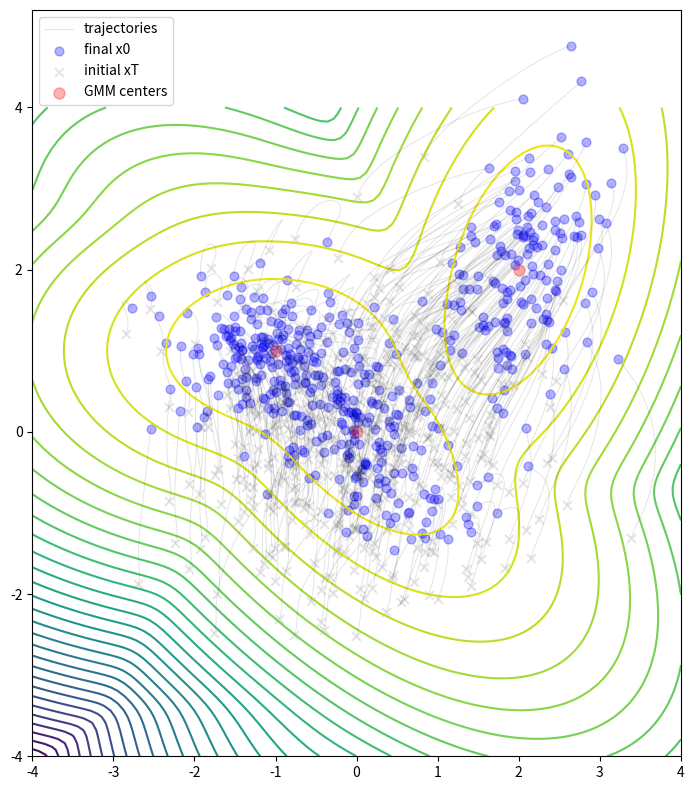

This figure's Python source:
import numpy as np
from scipy.stats import multivariate_normal
from scipy.special import logsumexp, softmax
from scipy.integrate import solve_ivp


def _random_orthogonal_matrix(n):
    # generate random orthonormal matrix of 2d
    Q, R = np.linalg.qr(np.random.randn(n, n))
    return Q


def gaussian_logprob_score(x, mu, U, Lambda):
    ndim = x.shape[-1]
    logdetSigma = np.sum(np.log(Lambda))
    residual = (x - mu[None, :])  # [N batch, N dim]
    rot_residual = residual @ U   # [N batch, N dim]
    MHdist = np.sum(rot_residual ** 2 / Lambda[None, :], axis=-1)  # [N batch,]
    logprob = - 0.5 * (logdetSigma + MHdist) - 0.5 * ndim * np.log(2 * np.pi)  # [N batch,]
    score_vec = - (rot_residual / Lambda[None, :]) @ U.T  # [N batch, N dim]
    return logprob, score_vec


def test_gaussian_logprob_score(ndim=2, npnts=10):
    # evaluate density of Gaussian using scipy
    x = np.random.randn(npnts, ndim)  # [N batch, N dim]
    mu = np.random.randn(ndim)
    U = _random_orthogonal_matrix(ndim)

    Lambda = np.exp(5 * np.random.rand(ndim))  # np.array([5, 1])
    logprob, score_vec = gaussian_logprob_score(x, mu, U, Lambda)
    # evaluate density of Gaussian using scipy
    cov = U @ np.diag(Lambda) @ U.T
    logprob_scipy = multivariate_normal.logpdf(x, mean=mu, cov=cov)
    assert np.allclose(logprob, logprob_scipy)
    score_vec_exact = - (x - mu[None, :]) @ np.linalg.inv(cov)
    assert np.allclose(score_vec, score_vec_exact)


def gaussian_mixture_logprob_score(x, mus, Us, Lambdas, weights=None):
    """
    Evaluate log probability and score of a Gaussian mixture model
    :param x: [N batch, N dim]
    :param mus: [N comp, N dim]
    :param Us: [N comp, N dim, N dim]
    :param Lambdas: [N comp, N dim]
    :param weights: [N comp,] or None
    :return:
    """
    ndim = x.shape[-1]
    logdetSigmas = np.sum(np.log(Lambdas), axis=-1)  # [N comp,]
    residuals = (x[:, None, :] - mus[None, :, :])  # [N batch, N comp, N dim]
    rot_residuals = np.einsum("BCD,CDE->BCE", residuals, Us)  # [N batch, N comp, N dim]
    MHdists = np.sum(rot_residuals ** 2 / Lambdas[None, :, :], axis=-1)  # [N batch, N comp]
    if weights is not None:
        logprobs = - 0.5 * (logdetSigmas[None, :] + MHdists) + np.log(
            weights)  # - 0.5 * ndim * np.log(2 * np.pi)  # [N batch, N comp]
    else:
        logprobs = - 0.5 * (logdetSigmas[None, :] + MHdists)
    participance = softmax(logprobs, axis=-1)  # [N batch, N comp]
    compo_score_vecs = np.einsum("BCD,CED->BCE", - (rot_residuals / Lambdas[None, :, :]),
                                 Us)  # [N batch, N comp, N dim]
    score_vecs = np.einsum("BC,BCE->BE", participance, compo_score_vecs)  # [N batch, N dim]
    # logsumexp trick
    logprob = logsumexp(logprobs, axis=-1)  # [N batch,]
    logprob -= 0.5 * ndim * np.log(2 * np.pi)
    return logprob, score_vecs


def gaussian_mixture_score(x, mus, Us, Lambdas, weights=None):
    """
       Evaluate log probability and score of a Gaussian mixture model
       :param x: [N batch, N dim]
       :param mus: [N comp, N dim]
       :param Us: [N comp, N dim, N dim]
       :param Lambdas: [N comp, N dim]
       :param weights: [N comp,] or None
       :return:
    """
    ndim = x.shape[-1]
    logdetSigmas = np.sum(np.log(Lambdas), axis=-1)  # [N comp,]
    residuals = (x[:, None, :] - mus[None, :, :])  # [N batch, N comp, N dim]
    rot_residuals = np.einsum("BCD,CDE->BCE", residuals, Us)  # [N batch, N comp, N dim]
    MHdists = np.sum(rot_residuals ** 2 / Lambdas[None, :, :], axis=-1)  # [N batch, N comp]
    if weights is not None:
        logprobs = - 0.5 * (logdetSigmas[None, :] + MHdists) + np.log(
            weights)  # - 0.5 * ndim * np.log(2 * np.pi)  # [N batch, N comp]
    else:
        logprobs = - 0.5 * (logdetSigmas[None, :] + MHdists)
    participance = softmax(logprobs, axis=-1)  # [N batch, N comp]
    compo_score_vecs = np.einsum("BCD,CED->BCE", - (rot_residuals / Lambdas[None, :, :]),
                                 Us)  # [N batch, N comp, N dim]
    score_vecs = np.einsum("BC,BCE->BE", participance, compo_score_vecs)  # [N batch, N dim]
    return score_vecs


def test_gaussian_mixture_unimodal_case(ndim=3, npnts=10):
    x = np.random.randn(npnts, ndim)  # [N batch, N dim]
    mu = np.random.randn(ndim)
    U = _random_orthogonal_matrix(ndim)
    Lambda = np.exp(5 * np.random.rand(ndim))  # np.array([5, 1])
    logprob, score_vec = gaussian_logprob_score(x, mu, U, Lambda)
    logprob2, score_vec2 = gaussian_mixture_logprob_score(x, mu[None, :], U[None, :, :], Lambda[None, :])
    assert np.allclose(logprob, logprob2)
    assert np.allclose(score_vec, score_vec2)
    # evaluate density of Gaussian using scipy
    cov = U @ np.diag(Lambda) @ U.T
    logprob_scipy = multivariate_normal.logpdf(x, mean=mu, cov=cov)
    assert np.allclose(logprob, logprob_scipy)
    score_vec_exact = - (x - mu[None, :]) @ np.linalg.inv(cov)
    assert np.allclose(score_vec, score_vec_exact)


def test_gaussian_mixture_bimodal_case(ncomp=2, ndim=3, npnts=10):
    x = np.random.randn(npnts, ndim)  # [N batch, N dim]
    mus = np.random.randn(ncomp, ndim)
    Us = np.stack([_random_orthogonal_matrix(ndim) for i in range(ncomp)], axis=0)
    Lambdas = np.exp(5 * np.random.rand(ncomp, ndim))  # np.array([5, 1])
    logprob, score_vec = gaussian_mixture_logprob_score(x, mus, Us, Lambdas)
    score_vec2 = gaussian_mixture_score(x, mus, Us, Lambdas)
    # evaluate density of Gaussian using scipy
    covs = np.stack([U @ np.diag(Lambda) @ U.T for U, Lambda in zip(Us, Lambdas)], axis=0)
    prob_scipy = np.zeros_like(x[:, 0])
    score_vec_scipy = np.zeros_like(x)
    for mu, cov in zip(mus, covs):
        # logprob_scipy = multivariate_normal.logpdf(x, mean=mu, cov=cov)
        prob_comp_scipy = multivariate_normal.pdf(x, mean=mu, cov=cov)
        score_vec_comp_scipy = - (x - mu[None, :]) @ np.linalg.inv(cov)
        prob_scipy += prob_comp_scipy
        score_vec_scipy += score_vec_comp_scipy * prob_comp_scipy[:, None]
    logprob_scipy = np.log(prob_scipy)
    score_vec_scipy = score_vec_scipy / prob_scipy[:, None]
    assert np.allclose(score_vec, score_vec_scipy)
    assert np.allclose(score_vec2, score_vec_scipy)
    assert np.allclose(logprob, logprob_scipy)
    # note both logprob and logprob_scipy are differed from the true value by a constant
    # Also note that the scipy method is not numerically stable, esp in higher dimensions


def test_gaussian_mixture_bimodal_case_stable(ncomp=2, ndim=3, npnts=10):
    x = np.random.randn(npnts, ndim)  # [N batch, N dim]
    mus = np.random.randn(ncomp, ndim)
    Us = np.stack([_random_orthogonal_matrix(ndim) for i in range(ncomp)], axis=0)
    Lambdas = np.exp(5 * np.random.rand(ncomp, ndim))  # np.array([5, 1])
    logprob, score_vec = gaussian_mixture_logprob_score(x, mus, Us, Lambdas)
    score_vec2 = gaussian_mixture_score(x, mus, Us, Lambdas)
    # evaluate density of Gaussian using scipy
    covs = np.stack([U @ np.diag(Lambda) @ U.T for U, Lambda in zip(Us, Lambdas)], axis=0)
    logprob_col = []
    score_vec_col = []
    for mu, cov in zip(mus, covs):
        logprob_scipy = multivariate_normal.logpdf(x, mean=mu, cov=cov)
        # prob_comp_scipy = multivariate_normal.pdf(x, mean=mu, cov=cov)
        score_vec_comp_scipy = - (x - mu[None, :]) @ np.linalg.inv(cov)
        logprob_col.append(logprob_scipy)
        score_vec_col.append(score_vec_comp_scipy)
    logprob_arr = np.stack(logprob_col, axis=-1)
    logprob_scipy = logsumexp(logprob_arr, axis=-1)
    score_vec_arr = np.stack(score_vec_col, axis=-1)  # [N batch, N dim, N comp]
    participance = softmax(logprob_arr, axis=-1)  # [N batch, N comp]
    score_vec_scipy = np.sum(score_vec_arr * participance[:, None, :], axis=-1)
    assert np.allclose(score_vec, score_vec_scipy)
    assert np.allclose(score_vec2, score_vec_scipy)
    assert np.allclose(logprob, logprob_scipy)
    # note both logprob and logprob_scipy are differed from the true value by a constant
    # Also note that the scipy method is not numerically stable, esp in higher dimensions


# use gmm to define a score function, and then run the VP-ode
def beta(t):
    return (0.02 * t + 0.0001 * (1 - t)) * 1000


def alpha(t):
    # return np.exp(- 1000 * (0.01 * t**2 + 0.0001 * t))
    return np.exp(- 10 * t**2 - 0.1 * t) * 0.9999


def gmm_score_t(t, x, mus, Us, Lambdas, sigma=1E-6, weights=None):
    alpha_t = alpha(t)
    Lambdas_t = Lambdas * alpha_t + 1 - alpha_t
    return gaussian_mixture_score(x[None, :], mus=alpha_t * mus, Us=Us,
                                  Lambdas=Lambdas_t, weights=weights)[0, :]


def gmm_score_t_vec(t, x, mus, Us, Lambdas, sigma=1E-6, weights=None):
    alpha_t = alpha(t)
    # Lambdas_t = Lambdas * alpha_t + 1 - alpha_t
    Lambdas_t = Lambdas * alpha_t**2 + 1 - alpha_t**2
    return gaussian_mixture_score(x.T, mus=alpha_t * mus, Us=Us,
                                  Lambdas=Lambdas_t, weights=weights).T


def f_VP_gmm(t, x, mus, Us, Lambdas, sigma=1E-6, weights=None):
    alpha_t = alpha(t)
    beta_t = beta(t)
    Lambdas_t = Lambdas * alpha_t**2 + 1 - alpha_t**2
    # sigma_t_sq = (1 - alpha_t**2) + sigma**2
    return - beta_t * (x + gaussian_mixture_score(x[None, :], mus=alpha_t * mus, Us=Us,
                                  Lambdas=Lambdas_t, weights=weights)[0, :])


def f_VP_gmm_vec(t, x, mus, Us, Lambdas, sigma=1E-6, weights=None):
    alpha_t = alpha(t)
    beta_t = beta(t)
    Lambdas_t = Lambdas * alpha_t**2 + 1 - alpha_t**2
    # sigma_t_sq = (1 - alpha_t**2) + sigma**2
    return - beta_t * (x + gaussian_mixture_score(x.T, mus=alpha_t * mus, Us=Us,
                                  Lambdas=Lambdas_t, weights=weights).T)


def f_VP_gmm_noise_vec(t, x, mus, Us, Lambdas, sigma=1E-6, noise_std=0.01, weights=None):
    alpha_t = alpha(t)
    beta_t = beta(t)
    Lambdas_t = Lambdas * alpha_t**2 + 1 - alpha_t**2
    # sigma_t_sq = (1 - alpha_t**2) + sigma**2
    return - beta_t * (x + gaussian_mixture_score(x.T, mus=alpha_t * mus, Us=Us,
          Lambdas=Lambdas_t, weights=weights).T + noise_std * np.random.randn(*x.shape))


def exact_general_gmm_reverse_diff(mus, Us, Lambdas, xT, weights=None, t_eval=None):
    sol = solve_ivp(lambda t, x: f_VP_gmm_vec(t, x, mus=mus, Us=Us, Lambdas=Lambdas, sigma=1E-6, weights=weights),
                    (1, 0), xT, method="RK45",
                    vectorized=True, t_eval=t_eval)
    return sol.y[:, -1], sol


# Example to visualize the score function
def demo_gaussian_mixture_diffusion(nreps=500, mus=None, Us=None, Lambdas=None, weights=None):
    import matplotlib.pyplot as plt
    ndim = 2
    if mus is None:
        mus = np.array([[0, 0],
                        [-1, 1],
                        [2, 2], ])  # [N comp, N dim]
    if Lambdas is None:
        Lambdas = np.array([[.8, .2],
                        [.5, .2],
                        [.2, .8], ])
    if Us is None:
        Us = np.stack([_random_orthogonal_matrix(2) for i in range(3)], axis=0)

    xx, yy = np.meshgrid(np.linspace(-4, 4, 100), np.linspace(-4, 4, 100))
    pnts = np.stack([xx.ravel(), yy.ravel()], axis=-1)
    logprob_pnts, score_pnts = gaussian_mixture_logprob_score(pnts,
                               mus=mus, Us=Us, Lambdas=Lambdas, weights=weights)

    t_eval = np.linspace(1, 0, 100)
    sol_col = []
    for i in range(nreps):
        xT = np.random.randn(2)
        x0, sol = exact_general_gmm_reverse_diff(mus, Us, Lambdas, xT,
                                     weights=weights, t_eval=t_eval)
        sol_col.append(sol)

    x0_col = [sol.y[:, -1] for sol in sol_col]
    xT_col = [sol.y[:, 0] for sol in sol_col]
    x0_col = np.stack(x0_col, axis=0)
    xT_col = np.stack(xT_col, axis=0)

    plt.figure(figsize=(8, 8))
    plt.contour(xx, yy, logprob_pnts.reshape(xx.shape), 30)
    for i, sol in enumerate(sol_col):
        plt.plot(sol.y[0, :], sol.y[1, :], c="k", alpha=0.1, lw=0.75,
                 label=None if i > 0 else "trajectories")

    plt.scatter(x0_col[:, 0], x0_col[:, 1], s=40, c="b", alpha=0.3, label="final x0", marker="o")
    plt.scatter(xT_col[:, 0], xT_col[:, 1], s=40, c="k", alpha=0.1, label="initial xT", marker="x")
    plt.scatter(mus[:, 0], mus[:, 1], s=64, c="r", alpha=0.3, label="GMM centers")
    plt.legend()
    plt.axis("image")
    plt.tight_layout()
    plt.show()


if __name__ == "__main__":
    #%%
    demo_gaussian_mixture_diffusion(nreps=500, mus=None, Us=None, Lambdas=None)
    test_gaussian_logprob_score(10)
    test_gaussian_mixture_unimodal_case(ndim=10, npnts=10)
    test_gaussian_mixture_bimodal_case(ncomp=10, ndim=100, npnts=10)
    test_gaussian_mixture_bimodal_case_stable(ncomp=10, ndim=500, npnts=10)
#%%



